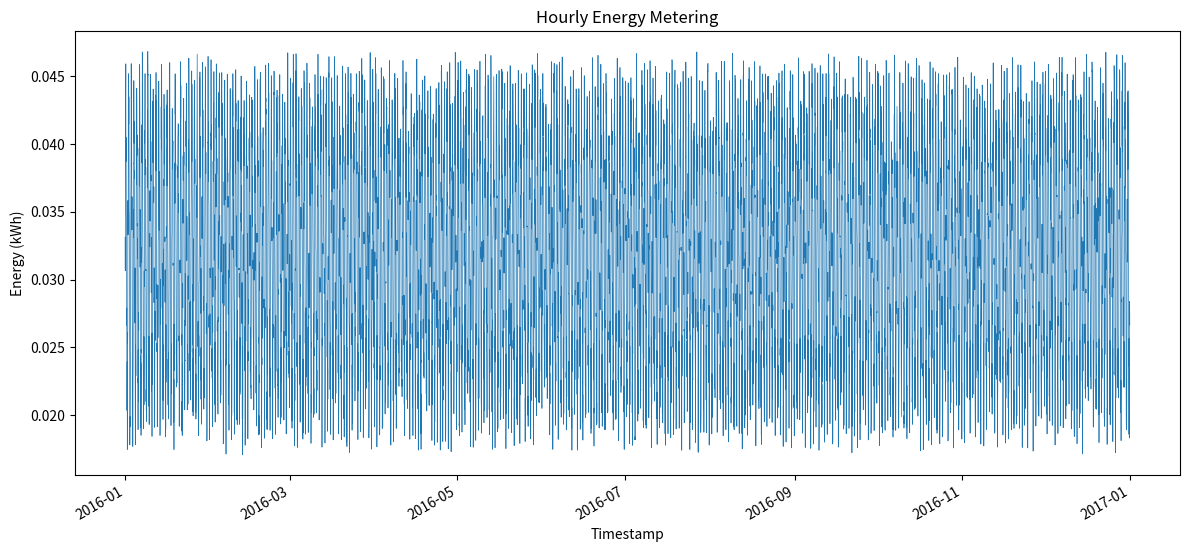

Recreate this plot in Python.
#!/usr/bin/env python3
import os
import csv
import random
import math
from datetime import datetime, timedelta
import matplotlib.pyplot as plt
import matplotlib.dates as mdates

def generate_hourly_data(start_year: int, total_hours: int, min_total: float, max_total: float, seed: int = 42):
    random.seed(seed)
    base_pattern = []
    for hour in range(24):
        base = 1.5 + 0.5 * math.sin(2 * math.pi * hour / 24)
        base_pattern.append(base)

    values = []
    for i in range(total_hours):
        hour_of_day = i % 24
        base = base_pattern[hour_of_day]
        noise = random.uniform(-0.2, 0.2)
        val = max(base + noise, 0.0)
        values.append(val)

    current_sum = sum(values)
    target_total = random.uniform(min_total, max_total)
    scale_factor = target_total / current_sum
    values = [v * scale_factor for v in values]
    return values

def create_timestamps(start_date: datetime, total_hours: int):
    timestamps = []
    for i in range(total_hours):
        ts = start_date + timedelta(hours=i)
        timestamps.append(ts.strftime("%Y-%m-%dT%H:%M"))
    return timestamps

def save_csv(file_path: str, timestamps, values):
    os.makedirs(os.path.dirname(file_path), exist_ok=True)
    with open(file_path, 'w', newline='') as csvfile:
        writer = csv.writer(csvfile)
        writer.writerow(['timestamp', 'value'])
        for ts, val in zip(timestamps, values):
            writer.writerow([ts, f"{val:.3f}"])

def plot_data(file_path: str, timestamps, values):
    os.makedirs(os.path.dirname(file_path), exist_ok=True)
    dates = [datetime.strptime(ts, "%Y-%m-%dT%H:%M") for ts in timestamps]
    plt.figure(figsize=(12, 6))
    plt.plot(dates, values, linewidth=0.5)
    plt.title('Hourly Energy Metering')
    plt.xlabel('Timestamp')
    plt.ylabel('Energy (kWh)')
    plt.tight_layout()
    plt.gcf().autofmt_xdate()
    plt.savefig(file_path)
    plt.close()

def main():
    building_id = 122
    start_year = 2016
    start_date = datetime(start_year, 1, 1, 0, 0)
    # 2016 is a leap year
    total_hours = 366 * 24
    min_total = 225.79135326380492
    max_total = 340.01029088598057

    values = generate_hourly_data(start_year, total_hours, min_total, max_total)
    timestamps = create_timestamps(start_date, total_hours)

    csv_path = f"generated_data/{building_id}.csv"
    png_path = f"generated_plots/{building_id}.png"

    save_csv(csv_path, timestamps, values)
    plot_data(png_path, timestamps, values)

if __name__ == "__main__":
    main()
